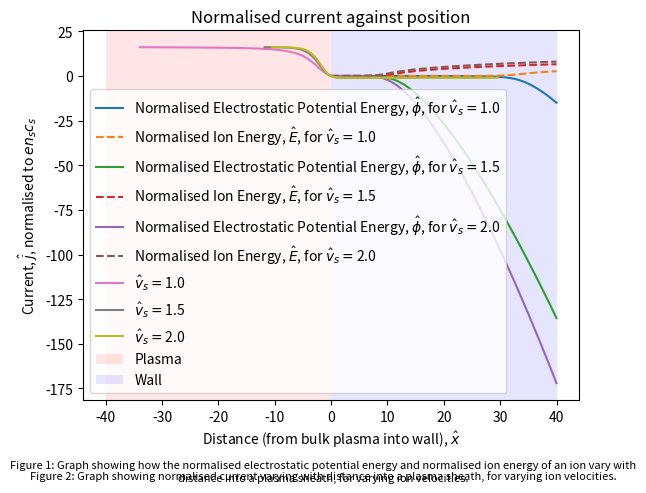

Write the Python code that produced this figure.
# -*- coding: utf-8 -*-
"""
Created on Sat Oct 18 15:08:52 2025

[redacted]
"""


from scipy.integrate import solve_ivp
#this is the interpolation module
from scipy.interpolate import interp1d
#to find x at a root (y=0)
from scipy.optimize import root_scalar
from numpy import linspace, exp, sqrt, pi
import matplotlib.pyplot as plt


#function of poisson equation
def dfdt(curX, curF, v_s_hat = 1.):
    #set out the variables
    phi_hat = curF[0]
    energy_hat = curF[1]
    
    vi_squared = v_s_hat**2 - 2 * phi_hat
    n_i = v_s_hat / sqrt(vi_squared)
    
    n_e = exp(phi_hat)
    dedt = n_i - n_e
    
    dphidt = -energy_hat
    
    
    return [dphidt, dedt]


#solves for the electrostatic potential energy and ion energy, and plots
def solve_energy(xPos, v_s_hat, phi_hat, energy_hat, f0):
    result = solve_ivp(dfdt, [xPos[0], xPos[-1]], f0, t_eval = xPos, args = (v_s_hat,))
    
    plt.plot(xPos, result.y[0,:], label = 'Normalised Electrostatic Potential Energy, '+r'$\hat{\phi}$'+', for '+r'$\hat{v}_s = $'+str(v_s_hat))
    plt.plot (xPos, result.y[1,:], label = 'Normalised Ion Energy, ' + r'$\hat{E}$'+', for '+r'$\hat{v}_s = $'+str(v_s_hat), linestyle='dashed')
    
    return result
 

#solves for the current
def solve_current(result, v_s_hat, mass_ratio):
    #Task 3
    #Plotting normalised current against time
    j = sqrt(mass_ratio/(2*pi)) * exp(result.y[0,:]) - 1
    
    return j
    

#distance from plasma into sheath
xPos = linspace(0, 40, 100)

#normalised ion velocity at start of sheath
#using multiple values to compare
v_s_hat = [1., 1.5, 2.]


#initial conditions
phi_hat = 0.
energy_hat = 0.001

#define function of values with initial values
f0 = [phi_hat, energy_hat]


#array to store any number of results for energy to use in current solution function
energy_result=[]



#calls the energy solve function and shows graph
for i in range(len(v_s_hat)):
    e_result = solve_energy(xPos, v_s_hat[i], phi_hat, energy_hat, f0)
    energy_result.append(e_result) 
    
#caption for energy plot
energy_caption = 'Figure 1: Graph showing how the normalised electrostatic potential energy and normalised ion energy of an ion vary with distance into a plasma sheath, for varying ion velocities.' 
    
plt.title('Normalised energy of plasma sheath against position')
plt.xlabel('Distance from bulk plasma into sheath, '+r'$\hat{x}$')
plt.ylabel('Energy, ' + r'$\hat{\phi}$' + ' and ' + r'$\hat{E}$')
plt.legend(loc='best', prop={'size': 7})
plt.figtext(0.5, -0.055, energy_caption, wrap=True, horizontalalignment='center', fontsize=8)
plt.grid()
plt.show()

#store wall placements with corresponding velocities
roots = [[] for i in range(len(v_s_hat))]

#calls the current solve function and shows graph
for i in range(len(v_s_hat)):
    j_result = solve_current(energy_result[i], v_s_hat[i], 1840)
    
    #create interpolated function of x and j values
    interpolated = interp1d(xPos, j_result)
    #function to return value for use of root finder
    def f(x_val):
        return interpolated(x_val)
    #find which x value corresponds to the first j=0. Used bracket length of full thing
    res = root_scalar(f, bracket=[0,40])
    wall = res.root
    
    #putting roots and corresponding velocities into 2d roots list
    roots[i].append(wall)
    roots[i].append(v_s_hat[i])

    #subtracts extra wall position from x value to line up all plots
    plt.plot(xPos-roots[i][0], j_result, label=r'$\hat{v}_s = $'+str(v_s_hat[i]))
    
    
print(roots)
  
#caption for normalised current figure
j_caption = 'Figure 2: Graph showing normalised current varying with distance into a plasma sheath, for varying ion velocities.'

#to show visually where plasma and sheath wall are
plt.axvspan(-40, 0, facecolor='red', alpha=0.1, label='Plasma')
plt.axvspan(0, 40, facecolor='blue', alpha=0.1, label='Wall')

plt.xlabel('Distance (from bulk plasma into wall), ' r'$\hat{x}$')
plt.ylabel('Current, ' + r'$\hat{j}$'+', normalised to '+r'$e n_s c_s$')
plt.title('Normalised current against position')
plt.legend(loc='best')
plt.figtext(0.5, -0.055, j_caption, wrap=True, horizontalalignment='center', fontsize=8)
plt.grid()
plt.show()




